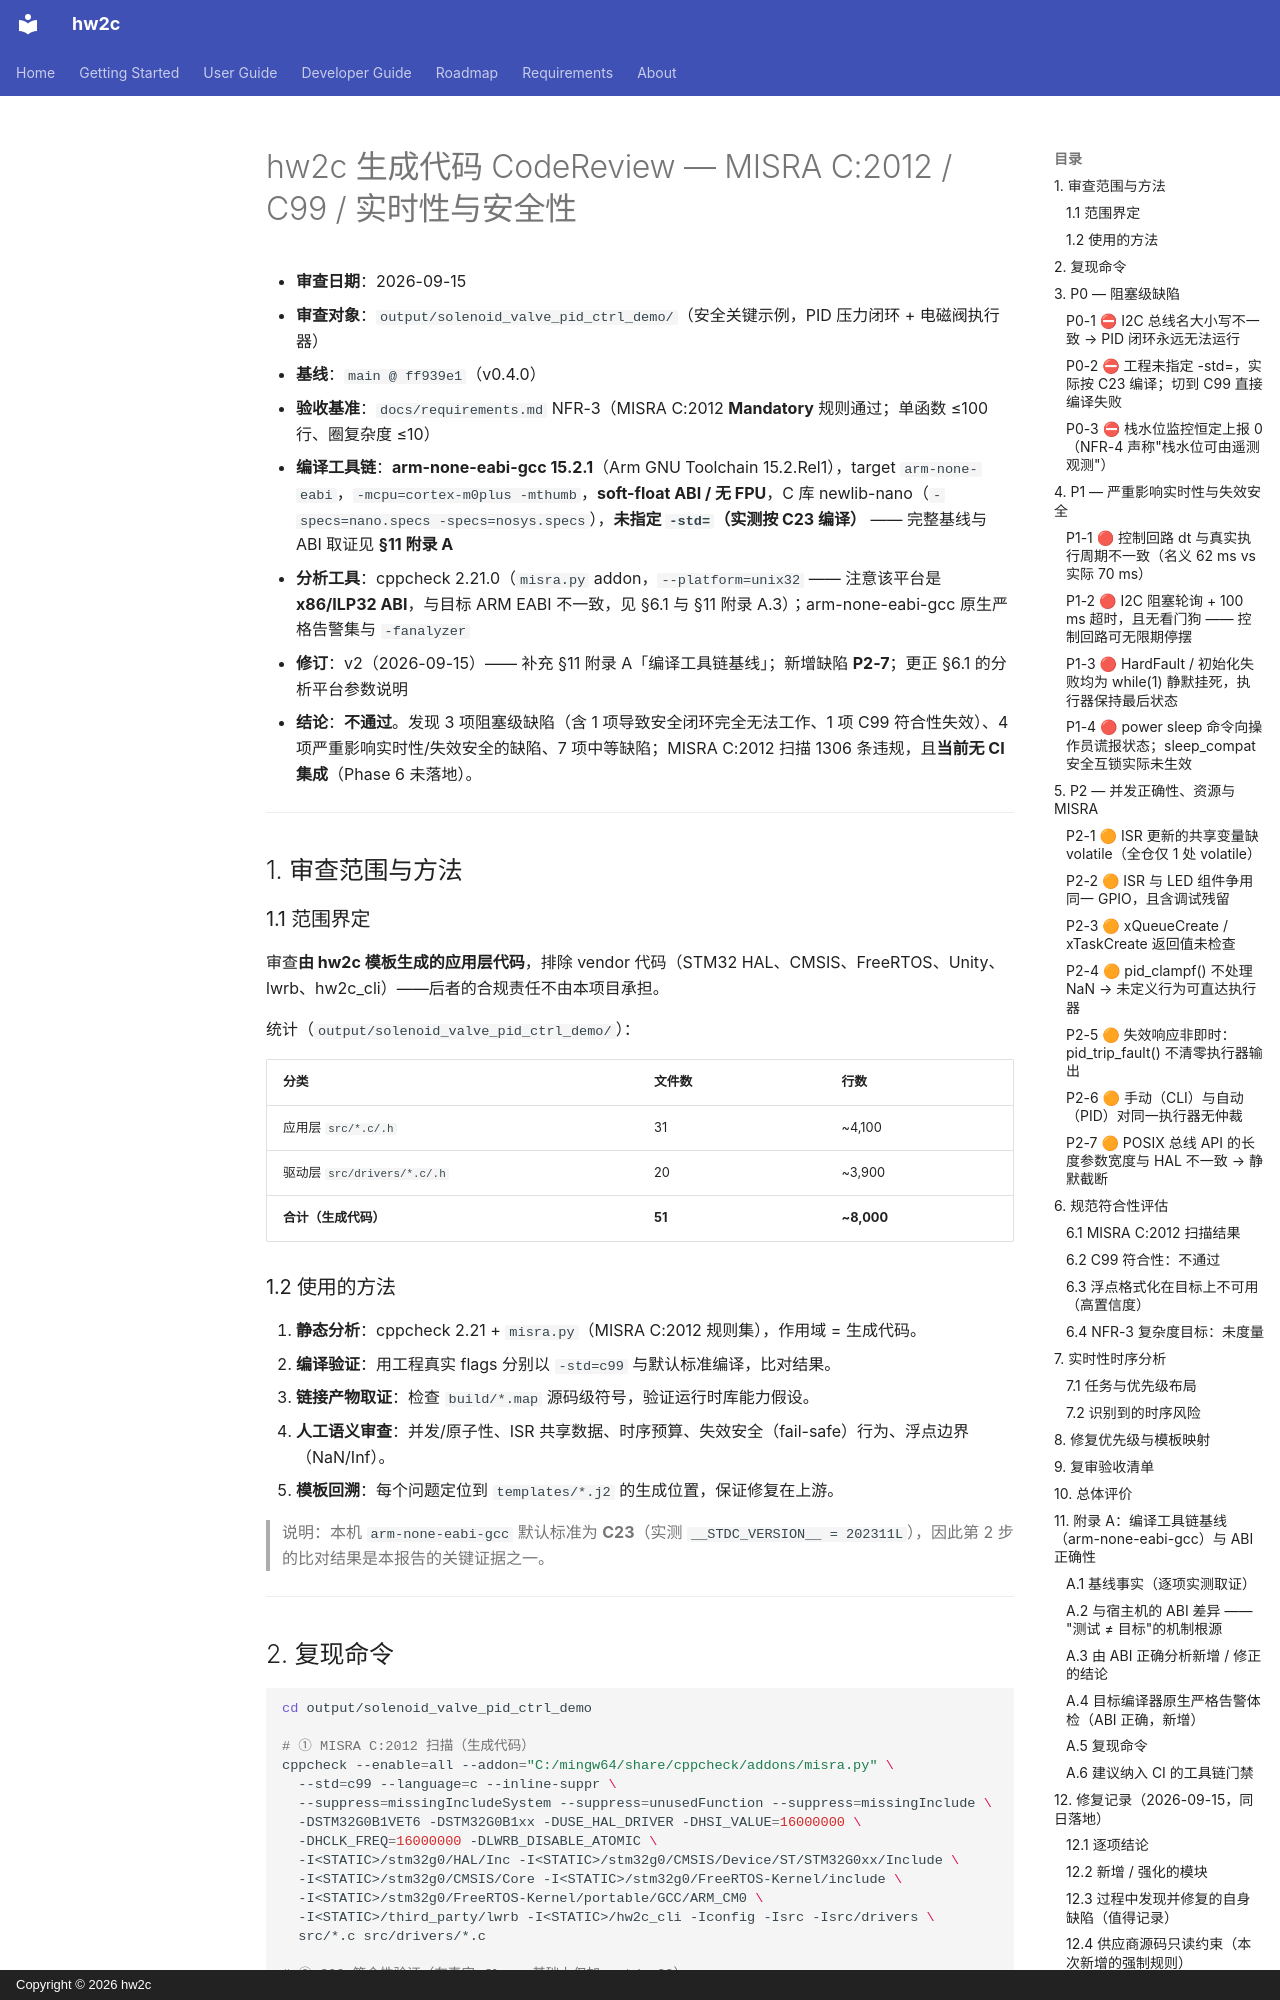

repository: jinliangliu/hw2c · page: reviews/code-review-2026-09-15-misra-c99/index.html · generator: mkdocs · copyright: Copyright © 2026 hw2c

# hw2c 生成代码 CodeReview — MISRA C:2012 / C99 / 实时性与安全性

- **审查日期**：2026-09-15
- **审查对象**：`output/solenoid_valve_pid_ctrl_demo/`（安全关键示例，PID 压力闭环 + 电磁阀执行器）
- **基线**：`main @ ff939e1`（v0.4.0）
- **验收基准**：`docs/requirements.md` NFR-3（MISRA C:2012 **Mandatory** 规则通过；单函数 ≤100 行、圈复杂度 ≤10）
- **编译工具链**：**arm-none-eabi-gcc 15.2.1**（Arm GNU Toolchain 15.2.Rel1），target `arm-none-eabi`，`-mcpu=cortex-m0plus -mthumb`，**soft-float ABI / 无 FPU**，C 库 newlib-nano（`-specs=nano.specs -specs=nosys.specs`），**未指定 `-std=`（实测按 C23 编译）** —— 完整基线与 ABI 取证见 **§11 附录 A**
- **分析工具**：cppcheck 2.21.0（`misra.py` addon，`--platform=unix32` —— 注意该平台是 **x86/ILP32 ABI**，与目标 ARM EABI 不一致，见 §6.1 与 §11 附录 A.3）；arm-none-eabi-gcc 原生严格告警集与 `-fanalyzer`
- **修订**：v2（2026-09-15）—— 补充 §11 附录 A「编译工具链基线」；新增缺陷 **P2-7**；更正 §6.1 的分析平台参数说明
- **结论**：**不通过**。发现 3 项阻塞级缺陷（含 1 项导致安全闭环完全无法工作、1 项 C99 符合性失效）、4 项严重影响实时性/失效安全的缺陷、7 项中等缺陷；MISRA C:2012 扫描 1306 条违规，且**当前无 CI 集成**（Phase 6 未落地）。

---

## 1. 审查范围与方法

### 1.1 范围界定

审查**由 hw2c 模板生成的应用层代码**，排除 vendor 代码（STM32 HAL、CMSIS、FreeRTOS、Unity、lwrb、hw2c_cli）——后者的合规责任不由本项目承担。

统计（`output/solenoid_valve_pid_ctrl_demo/`）：

| 分类 | 文件数 | 行数 |
|------|--------|------|
| 应用层 `src/*.c/.h` | 31 | ~4,100 |
| 驱动层 `src/drivers/*.c/.h` | 20 | ~3,900 |
| **合计（生成代码）** | **51** | **~8,000** |

### 1.2 使用的方法

1. **静态分析**：cppcheck 2.21 + `misra.py`（MISRA C:2012 规则集），作用域 = 生成代码。
2. **编译验证**：用工程真实 flags 分别以 `-std=c99` 与默认标准编译，比对结果。
3. **链接产物取证**：检查 `build/*.map` 源码级符号，验证运行时库能力假设。
4. **人工语义审查**：并发/原子性、ISR 共享数据、时序预算、失效安全（fail-safe）行为、浮点边界（NaN/Inf）。
5. **模板回溯**：每个问题定位到 `templates/*.j2` 的生成位置，保证修复在上游。

> 说明：本机 `arm-none-eabi-gcc` 默认标准为 **C23**（实测 `__STDC_VERSION__ = 202311L`），因此第 2 步的比对结果是本报告的关键证据之一。

---

## 2. 复现命令

```bash
cd output/solenoid_valve_pid_ctrl_demo

# ① MISRA C:2012 扫描（生成代码）
cppcheck --enable=all --addon="C:/mingw64/share/cppcheck/addons/misra.py" \
  --std=c99 --language=c --inline-suppr \
  --suppress=missingIncludeSystem --suppress=unusedFunction --suppress=missingInclude \
  -DSTM32G0B1VET6 -DSTM32G0B1xx -DUSE_HAL_DRIVER -DHSI_VALUE=16000000 \
  -DHCLK_FREQ=16000000 -DLWRB_DISABLE_ATOMIC \
  -I<STATIC>/stm32g0/HAL/Inc -I<STATIC>/stm32g0/CMSIS/Device/ST/STM32G0xx/Include \
  -I<STATIC>/stm32g0/CMSIS/Core -I<STATIC>/stm32g0/FreeRTOS-Kernel/include \
  -I<STATIC>/stm32g0/FreeRTOS-Kernel/portable/GCC/ARM_CM0 \
  -I<STATIC>/third_party/lwrb -I<STATIC>/hw2c_cli -Iconfig -Isrc -Isrc/drivers \
  src/*.c src/drivers/*.c

# ② C99 符合性验证（在真实 flags 基础上仅加 -std=c99）
arm-none-eabi-gcc -mcpu=cortex-m0plus -mthumb -Wall -Wextra -Wno-unused-parameter \
  -Og -fsyntax-only -std=c99 <同上 -D/-I> src/*.c src/drivers/*.c
# → 报 3 个 error（bool/true 未定义）

# ③ 浮点格式化支持取证
grep -c "_printf_float\|_scanf_float" build/*.map     # → 0
```

---

## 3. P0 — 阻塞级缺陷
